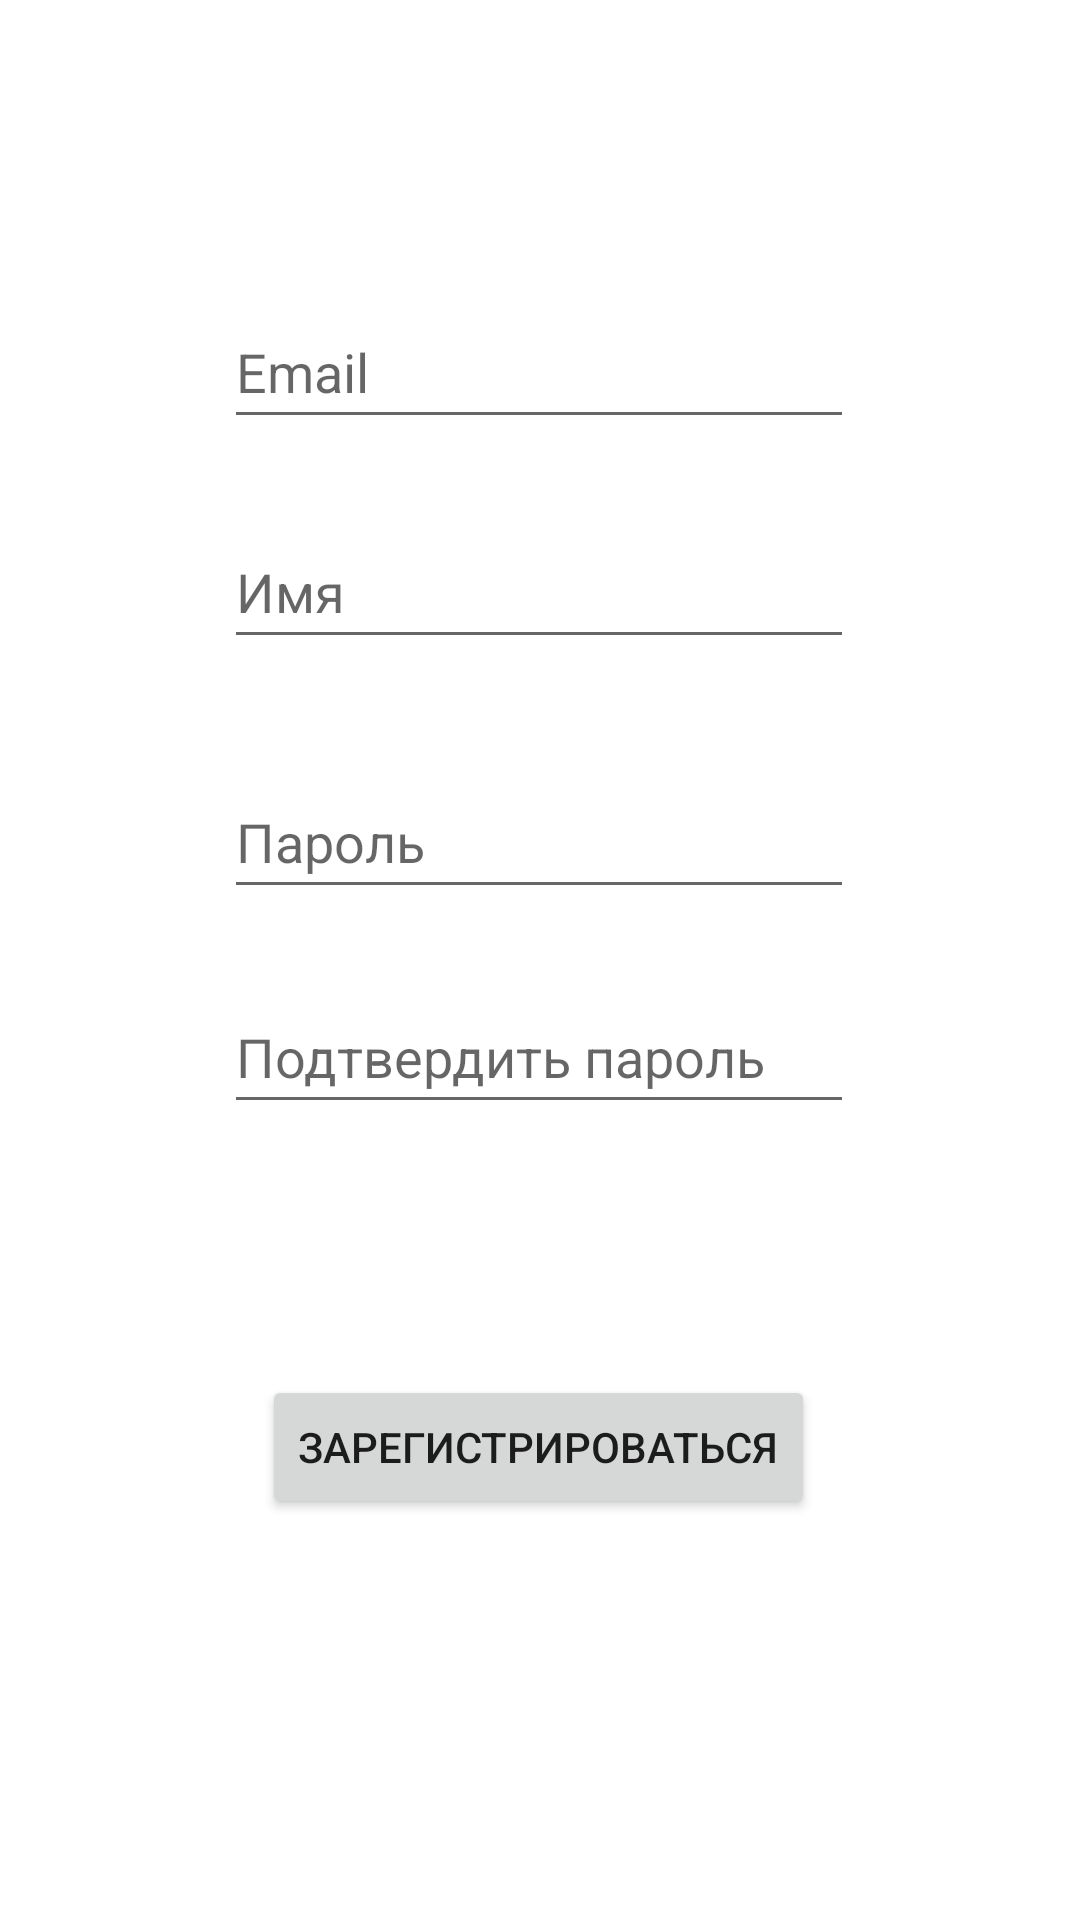

The Android layout XML behind this screen, and the referenced resources:
<!-- AndroidManifest.xml: application theme Theme.TimeProject -->
<!-- res/layout/activity_register_page.xml -->
<?xml version="1.0" encoding="utf-8"?>
<androidx.constraintlayout.widget.ConstraintLayout xmlns:android="http://schemas.android.com/apk/res/android"
    xmlns:app="http://schemas.android.com/apk/res-auto"
    xmlns:tools="http://schemas.android.com/tools"
    android:layout_width="match_parent"
    android:layout_height="match_parent">

    <Button
        android:id="@+id/registerRegisterButton"
        android:layout_width="wrap_content"
        android:layout_height="wrap_content"
        android:text="@string/register_btn_text"
        android:onClick="register"
        app:layout_constraintBottom_toBottomOf="parent"
        app:layout_constraintEnd_toEndOf="parent"
        app:layout_constraintHorizontal_bias="0.497"
        app:layout_constraintStart_toStartOf="parent"
        app:layout_constraintTop_toTopOf="parent"
        app:layout_constraintVertical_bias="0.774" />

    <EditText
        android:id="@+id/emailRegisterEditText"
        android:layout_width="wrap_content"
        android:layout_height="wrap_content"
        android:ems="10"
        android:hint="@string/email_text"
        android:inputType="textEmailSubject"
        android:minHeight="48dp"
        app:layout_constraintBottom_toBottomOf="parent"
        app:layout_constraintEnd_toEndOf="parent"
        app:layout_constraintHorizontal_bias="0.497"
        app:layout_constraintStart_toStartOf="parent"
        app:layout_constraintTop_toTopOf="parent"
        app:layout_constraintVertical_bias="0.166" />

    <EditText
        android:id="@+id/passwordRegisterEditText"
        android:layout_width="wrap_content"
        android:layout_height="wrap_content"
        android:ems="10"
        android:hint="@string/password_text"
        android:inputType="textPassword"
        android:minHeight="48dp"
        app:layout_constraintBottom_toBottomOf="parent"
        app:layout_constraintEnd_toEndOf="parent"
        app:layout_constraintHorizontal_bias="0.497"
        app:layout_constraintStart_toStartOf="parent"
        app:layout_constraintTop_toTopOf="parent"
        app:layout_constraintVertical_bias="0.431" />

    <EditText
        android:id="@+id/confirmPasswordRegisterEditText"
        android:layout_width="wrap_content"
        android:layout_height="wrap_content"
        android:ems="10"
        android:hint="@string/confirm_password_text"
        android:inputType="textPassword"
        android:minHeight="48dp"
        app:layout_constraintBottom_toBottomOf="parent"
        app:layout_constraintEnd_toEndOf="parent"
        app:layout_constraintHorizontal_bias="0.497"
        app:layout_constraintStart_toStartOf="parent"
        app:layout_constraintTop_toTopOf="parent"
        app:layout_constraintVertical_bias="0.552"
        android:autofillHints="" />

    <EditText
        android:id="@+id/nameRegisterEditText"
        android:layout_width="wrap_content"
        android:layout_height="wrap_content"
        android:ems="10"
        android:hint="@string/name_text"
        android:inputType="textPersonName"
        android:minHeight="48dp"
        app:layout_constraintBottom_toBottomOf="parent"
        app:layout_constraintEnd_toEndOf="parent"
        app:layout_constraintHorizontal_bias="0.497"
        app:layout_constraintStart_toStartOf="parent"
        app:layout_constraintTop_toTopOf="parent"
        app:layout_constraintVertical_bias="0.29" />

</androidx.constraintlayout.widget.ConstraintLayout>
<!-- resources referenced by this layout -->
<resources>
  <string name="confirm_password_text">Подтвердить пароль</string>
  <string name="email_text">Email</string>
  <string name="name_text">Имя</string>
  <string name="password_text">Пароль</string>
  <string name="register_btn_text">Зарегистрироваться</string>
  <style name="Theme.TimeProject" parent="Theme.MaterialComponents.DayNight.DarkActionBar">
          
          <item name="colorPrimary">@color/purple_500</item>
          <item name="colorPrimaryVariant">@color/purple_700</item>
          <item name="colorOnPrimary">@color/white</item>
          
          <item name="colorSecondary">@color/teal_200</item>
          <item name="colorSecondaryVariant">@color/teal_700</item>
          <item name="colorOnSecondary">@color/black</item>
          
          <item name="android:statusBarColor" tools:targetApi="l">?attr/colorPrimaryVariant</item>
          
      </style>
  <color name="purple_500">#003366</color>
  <color name="purple_700">#000000</color>
  <color name="white">#FFFFFFFF</color>
  <color name="teal_200">#003366</color>
  <color name="teal_700">#FF018786</color>
  <color name="black">#FF000000</color>
</resources>
